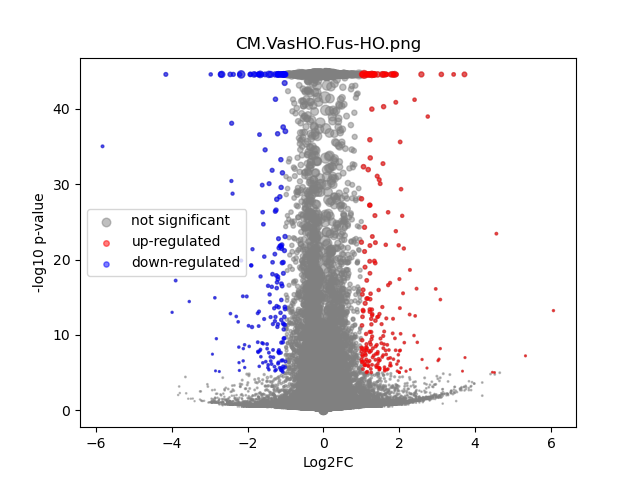

The file beside this chart, header and first rows:
	gene	expression_1	expression_2	log2FC	-log10 p-val	significant
0	MIR1302-2HG	-4.8894435e-09	3.965397e-09	0.0001278	44.55	0
1	FAM138A	-4.8894435e-09	3.965397e-09	0.0001278	44.55	0
2	OR4F5	-4.8894435e-09	3.965397e-09	0.0001278	44.55	0
3	AL627309.1	0.002056	0.002531	0.2871	0.2432	0
4	AL627309.3	-4.8894435e-09	3.965397e-09	0.0001278	44.55	0
5	AL627309.2	-4.8894435e-09	3.965397e-09	0.0001278	44.55	0
6	AL627309.5	0.01934	0.0204	0.07685	0.1752	0
7	AL627309.4	0.001274	0.0004721	-1.264	0.7089	0
8	AP006222.2	0.0003812	0.0006242	0.5897	0.2789	0
9	AL732372.1	-4.8894435e-09	3.965397e-09	0.0001278	44.55	0
10	OR4F29	-4.8894435e-09	3.965397e-09	0.0001278	44.55	0
11	AC114498.1	-4.8894435e-09	3.965397e-09	0.0001278	44.55	0
12	OR4F16	-4.8894435e-09	3.965397e-09	0.0001278	44.55	0
13	AL669831.2	0.001261	0.001171	-0.0994	0.05194	0
14	LINC01409	0.06176	0.07173	0.2156	1.556	0
15	FAM87B	0.0002657	0.0002669	0.004828	0.001381	0
16	LINC01128	0.1349	0.1499	0.1521	1.694	0
17	LINC00115	0.009237	0.01506	0.6992	2.488	0
18	FAM41C	0.008347	0.007904	-0.07774	0.1066	0
19	AL645608.6	0.000158	0.0007234	1.674	1.084	0
20	AL645608.2	0.005206	0.004746	-0.131	0.1452	0
21	AL645608.4	0.0006109	0.0007105	0.1892	0.08439	0
22	LINC02593	0.0472	0.0374	-0.3347	1.97	0
23	SAMD11	0.3459	0.193	-0.8416	44.55	0
24	NOC2L	0.2369	0.2154	-0.1374	2.19	0
25	KLHL17	0.01101	0.01361	0.3035	0.7512	0
26	PLEKHN1	0.001304	0.001569	0.249	0.1524	0
27	PERM1	-4.8894435e-09	0.001245	3.75	3.265	0
28	AL645608.7	0.0008986	0.0006623	-0.3895	0.1966	0
29	HES4	0.3219	0.2268	-0.5052	24.21	0
30	ISG15	0.2359	0.2081	-0.1804	3.236	0
31	AL645608.1	0.0002608	3.965397e-09	-1.851	0.4984	0
32	AGRN	0.0855	0.07863	-0.1207	0.7594	0
33	AL645608.5	-4.8894435e-09	3.965397e-09	0.0001278	44.55	0
34	AL645608.8	-4.8894435e-09	0.000119	1.131	0.4985	0
35	RNF223	-4.8894435e-09	3.965397e-09	0.0001278	44.55	0
36	C1orf159	0.01713	0.01503	-0.1877	0.4497	0
37	AL390719.3	0.0001291	3.965397e-09	-1.196	0.4984	0
38	LINC01342	-4.8894435e-09	3.965397e-09	0.0001278	44.55	0
39	AL390719.2	-4.8894435e-09	0.0001268	1.182	0.4985	0
40	TTLL10-AS1	-4.8894435e-09	3.965397e-09	0.0001278	44.55	0
41	TTLL10	0.0002091	3.965397e-09	-1.628	0.4984	0
42	TNFRSF18	0.0007824	0.0007068	-0.1293	0.05167	0
43	TNFRSF4	-4.8894435e-09	0.0001288	1.194	0.4985	0
44	SDF4	0.4713	0.4457	-0.08076	1.848	0
45	B3GALT6	0.1582	0.1493	-0.08348	0.7371	0
46	C1QTNF12	0.003834	0.005486	0.506	0.8234	0
47	AL162741.1	0.0005042	0.0004734	-0.07551	0.02873	0
48	UBE2J2	0.2867	0.2599	-0.1412	2.721	0
49	LINC01786	0.001097	0.001246	0.1688	0.09621	0
50	SCNN1D	0.003936	0.004962	0.3266	0.4041	0
51	ACAP3	0.05727	0.05971	0.06022	0.2503	0
52	PUSL1	0.08957	0.06795	-0.398	4.88	0
53	INTS11	0.1267	0.1235	-0.03617	0.2179	0
54	AL139287.1	8.406252e-05	0.0001251	0.2901	0.1048	0
55	CPTP	0.07106	0.05631	-0.3352	2.948	0
56	TAS1R3	0.0006768	0.001172	0.712	0.448	0
57	DVL1	0.05268	0.05549	0.07481	0.3096	0
58	MXRA8	0.03005	0.03797	0.3365	1.81	0
59	AURKAIP1	1.062	0.9742	-0.1249	11.91	0
... 36,541 more rows
